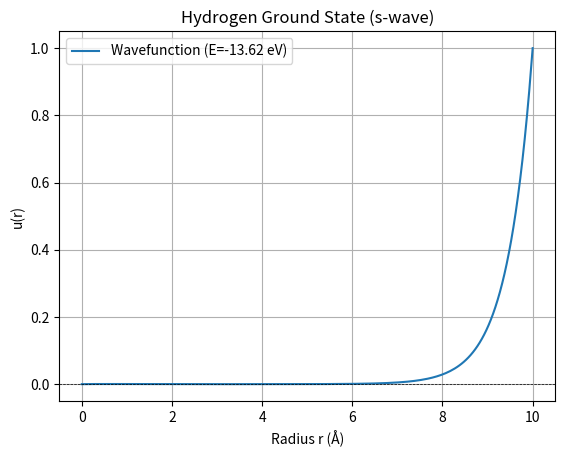

Write Python code to recreate this figure.
import numpy as np
import matplotlib.pyplot as plt
from scipy.integrate import solve_ivp

# --- Syllabus Constants ---
# e = 3.795 (eV A)^1/2 -> e^2 = 14.399
# hbar*c = 1973 (eV A)
# m = 0.511x10^6 eV/c^2
e_sq = 3.795**2      
hbar_c = 1973.0
m_e = 0.511e6         

# Pre-calculate factor 2m/hbar^2
factor = 2 * m_e / (hbar_c**2)

def potential(r):
    """Coulomb Potential V(r) = -e^2 / r"""
    return -e_sq / r

def schrodinger(r, y, E):
    """
    System: u'' = A(r)u 
    Converted to: u' = v, v' = A(r)u
    """
    u, v = y
    A = factor * (potential(r) - E)
    return [v, A * u]

def shoot(E):
    """
    Integrates wavefunction from r~0 to r=10.
    Returns the value of u(r) at the boundary.
    """
    # Boundary conditions at r=0: u=0, u'=1 (arbitrary slope)
    sol = solve_ivp(schrodinger, [1e-5, 10.0], [0.0, 1.0], args=(E,), max_step=0.05)
    return sol.y[0][-1]

def find_ground_state():
    print("Scanning for Ground State Energy (Target: ~ -13.6 eV)...")
    energies = np.linspace(-15, -10, 50)
    boundary_values = [shoot(E) for E in energies]

    # Find root (where boundary value crosses zero)
    ground_E = None
    for i in range(len(boundary_values)-1):
        if np.sign(boundary_values[i]) != np.sign(boundary_values[i+1]):
            ground_E = (energies[i] + energies[i+1]) / 2
            break

    print(f"Calculated Energy: {ground_E:.3f} eV")
    
    # Plot Wavefunction
    if ground_E:
        sol = solve_ivp(schrodinger, [1e-5, 10.0], [0.0, 1.0], args=(ground_E,), max_step=0.05)
        
        # Normalize max value to 1 for visualization
        u = sol.y[0] / np.max(np.abs(sol.y[0]))
        
        plt.plot(sol.t, u, label=f'Wavefunction (E={ground_E:.2f} eV)')
        plt.axhline(0, color='black', linestyle='--', linewidth=0.5)
        plt.title('Hydrogen Ground State (s-wave)')
        plt.xlabel('Radius r (Å)')
        plt.ylabel('u(r)')
        plt.legend()
        plt.grid()
        plt.show()

if __name__ == "__main__":
    find_ground_state()
